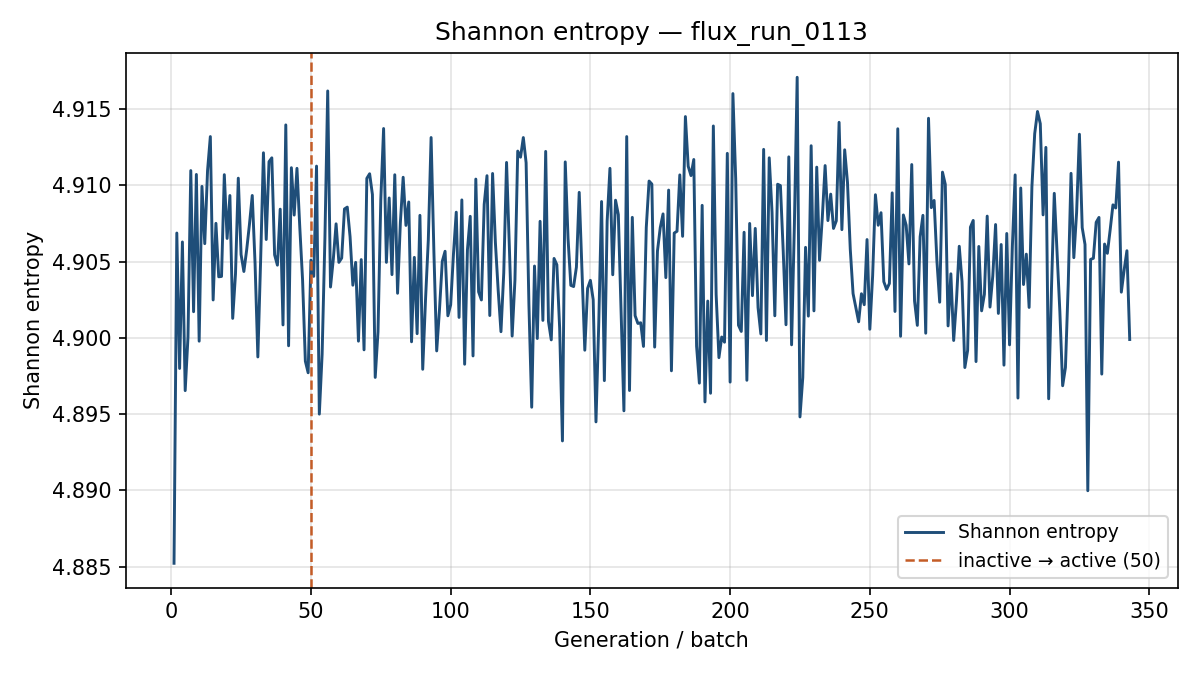

Data behind this chart, as committed beside it:
generation, shannon_entropy, k_generation
1, 4.885, 0.8573
2, 4.907, 0.8377
3, 4.898, 0.8149
4, 4.906, 0.8289
5, 4.897, 0.821
6, 4.9, 0.8249
7, 4.911, 0.8083
8, 4.902, 0.8372
9, 4.911, 0.8295
10, 4.9, 0.8382
11, 4.91, 0.8172
12, 4.906, 0.8349
13, 4.911, 0.8422
14, 4.913, 0.8128
15, 4.902, 0.8366
16, 4.908, 0.8202
17, 4.904, 0.8235
18, 4.904, 0.8381
19, 4.911, 0.815
20, 4.907, 0.8072
21, 4.909, 0.8219
22, 4.901, 0.8101
23, 4.904, 0.8324
24, 4.91, 0.8147
25, 4.905, 0.8241
26, 4.904, 0.8234
27, 4.906, 0.8201
28, 4.907, 0.8289
29, 4.909, 0.8271
30, 4.905, 0.8226
31, 4.899, 0.8348
32, 4.905, 0.8301
33, 4.912, 0.8194
34, 4.906, 0.7991
35, 4.912, 0.823
36, 4.912, 0.8138
37, 4.905, 0.8288
38, 4.905, 0.818
39, 4.908, 0.8235
40, 4.901, 0.8263
41, 4.914, 0.8159
42, 4.899, 0.8101
43, 4.911, 0.8424
44, 4.908, 0.8391
45, 4.911, 0.8257
46, 4.907, 0.8232
47, 4.904, 0.8035
48, 4.898, 0.8246
49, 4.898, 0.8162
50, 4.905, 0.8205
51, 4.904, 0.8164
52, 4.911, 0.8146
53, 4.895, 0.8121
54, 4.899, 0.8434
55, 4.907, 0.8094
56, 4.916, 0.8223
57, 4.903, 0.8191
58, 4.905, 0.823
59, 4.907, 0.8208
60, 4.905, 0.83
... 283 more rows
